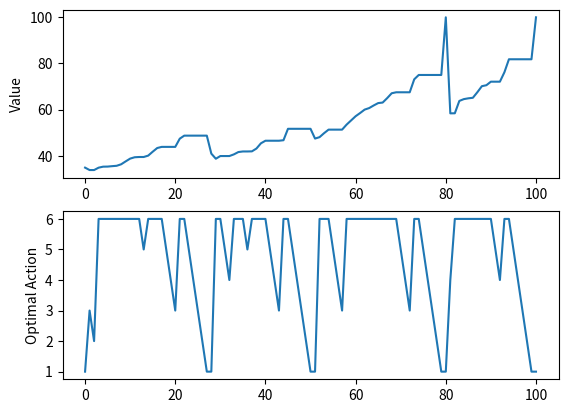

This chart was generated by the following Python code:
import numpy as np
import matplotlib.pyplot as plt
from copy import deepcopy

nStates = 107   # the number of possible states attainable immediately after a roll
tileMap = np.arange(nStates)    # initialize the tilemap
mapFrom = [1,  4,  9,  21, 28, 36, 48, 49, 51, 56, 62, 64, 71, 80,  87, 93, 95, 98]
mapTo =   [38, 14, 31, 42, 84, 44, 26, 11, 67, 53, 18, 60, 91, 100, 24, 73, 76, 78]
tileMap[mapFrom] = mapTo    # mapFrom is the start of a chute/ladder, mapTo is its destination
tileMap[101:] = 99   # overshooting tile 100 leaves the player on tile 99

winReward = 100 # the reward for winning - this is arbitrary
valueMap = np.zeros(nStates)    # the value of each tile, 1:nStates
newVal = np.zeros(nStates)      # for calculating the change in value in a given timestep
policy = np.zeros(nStates)      # the best action to take for each tile

convergeTol = 0.001     # when the total change in value is this low, we stop
totalChange = 100       # initialize to an arbitrary high value
actionProb = np.array([0.25, 0.5, 0.25])    # the probability of [undershoot, perfect, overshoot]
discountFactor = 0.9    # this controls how quickly the "win reward" decays in the value map
maxIter = 1000      # maximum number of value iterations
iter = 0    # initialize iteration counter

# loop until we converge or time out
while totalChange > convergeTol and iter < maxIter:
    iter += 1
    for i in reversed(range(100)):      # step backwards through tiles
        choices = np.zeros(6)           # keep track of the value of each action
        for j in range(0, 6):           # iterate through possible actions to find the best action from a tile
            # the value achieved with each action is a probability-weighted sum of the value of each tile
            # that can be reached by taking a given action
            choices[j] = np.sum(valueMap[tileMap[i+j : i+j+3]] * actionProb)

        bestChoice = np.max(choices)    # the value of the best action
        policy[i] = np.argmax(choices)  # the action resulting in the best value
        newVal[i] = bestChoice * discountFactor     # set the new value of tile i
    
    newVal[100] = winReward     # ensure the win reward is unchanged
    newVal[80] = winReward      # tile 80 has a ladder to 100, so it's basically a win
    newVal[101:] = newVal[99]   # tiles 101 to 106 just map back to tile 99

    totalChange = np.sum(abs(newVal - valueMap))    # figure out how much the value map changed
    valueMap = deepcopy(newVal)         # set the new value map
    print(totalChange)

# plot everything, excluding the slush tiles (101 - 106)
fig, axs = plt.subplots(2)

axs[0].plot(valueMap[:101])
axs[0].set_ylabel('Value')
axs[1].set_ylabel('Optimal Action')
axs[1].plot(policy[:101] + 1)   # add 1 because action '0' moves you forward 1 tile
plt.show()